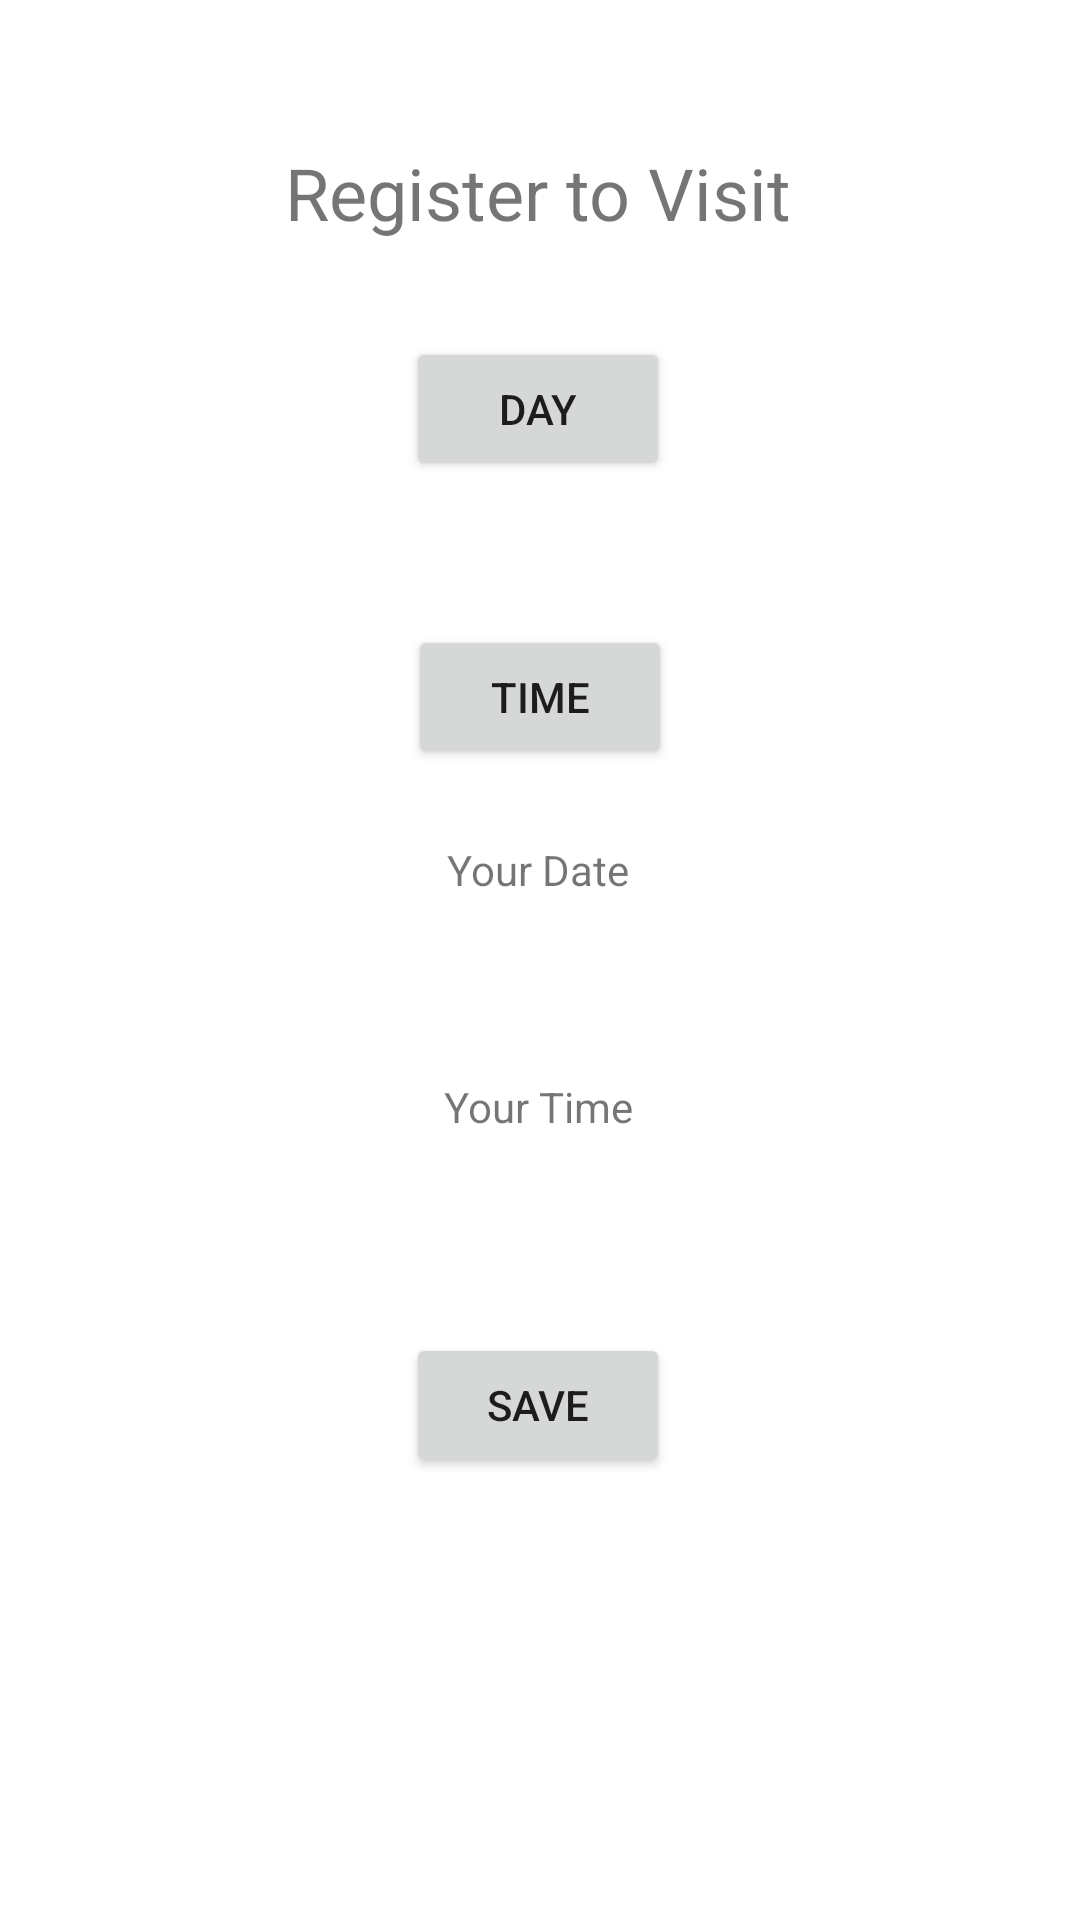

Reconstruct the res/layout file that produces this screen, plus the resources it refers to.
<!-- AndroidManifest.xml: application theme Theme.MedicalApp -->
<!-- res/layout/fragment_register_to_visit.xml -->
<?xml version="1.0" encoding="utf-8"?>
<FrameLayout xmlns:android="http://schemas.android.com/apk/res/android"
    xmlns:app="http://schemas.android.com/apk/res-auto"
    xmlns:tools="http://schemas.android.com/tools"
    android:layout_width="match_parent"
    android:layout_height="match_parent"
    tools:context=".registration.RegisterToVisitFragment">

    <androidx.constraintlayout.widget.ConstraintLayout
        android:layout_width="match_parent"
        android:layout_height="match_parent">

        <TextView
            android:id="@+id/textView"
            android:layout_width="wrap_content"
            android:layout_height="wrap_content"
            android:layout_marginTop="48dp"
            android:text="@string/visitRegister"
            android:textSize="24sp"
            app:layout_constraintEnd_toEndOf="parent"
            app:layout_constraintHorizontal_bias="0.498"
            app:layout_constraintStart_toStartOf="parent"
            app:layout_constraintTop_toTopOf="parent" />

        <Button
            android:id="@+id/chooseVisitDataButton"
            android:layout_width="wrap_content"
            android:layout_height="wrap_content"
            android:layout_marginTop="32dp"
            android:text="@string/day"
            app:layout_constraintEnd_toEndOf="parent"
            app:layout_constraintHorizontal_bias="0.498"
            app:layout_constraintStart_toStartOf="parent"
            app:layout_constraintTop_toBottomOf="@+id/textView"
            tools:ignore="TextContrastCheck" />

        <Button
            android:id="@+id/chooseVisitTimeButton"
            android:layout_width="wrap_content"
            android:layout_height="wrap_content"
            android:layout_marginTop="48dp"
            android:text="@string/time"
            app:layout_constraintEnd_toEndOf="parent"
            app:layout_constraintStart_toStartOf="parent"
            app:layout_constraintTop_toBottomOf="@+id/chooseVisitDataButton"
            tools:ignore="TextContrastCheck" />

        <Button
            android:id="@+id/registerVisitButton"
            android:layout_width="wrap_content"
            android:layout_height="wrap_content"
            android:layout_marginTop="188dp"
            android:text="@string/saveData"
            app:layout_constraintEnd_toEndOf="parent"
            app:layout_constraintHorizontal_bias="0.498"
            app:layout_constraintStart_toStartOf="parent"
            app:layout_constraintTop_toBottomOf="@+id/chooseVisitTimeButton"
            tools:ignore="TextContrastCheck" />

        <TextView
            android:id="@+id/textView3"
            android:layout_width="wrap_content"
            android:layout_height="wrap_content"
            android:layout_marginTop="24dp"
            android:text="@string/yourDate"
            app:layout_constraintEnd_toEndOf="parent"
            app:layout_constraintHorizontal_bias="0.498"
            app:layout_constraintStart_toStartOf="parent"
            app:layout_constraintTop_toBottomOf="@+id/chooseVisitTimeButton" />

        <TextView
            android:id="@+id/textView4"
            android:layout_width="wrap_content"
            android:layout_height="wrap_content"
            android:layout_marginTop="60dp"
            android:text="@string/yourTime"
            app:layout_constraintEnd_toEndOf="parent"
            app:layout_constraintHorizontal_bias="0.498"
            app:layout_constraintStart_toStartOf="parent"
            app:layout_constraintTop_toBottomOf="@+id/textView3" />

        <TextView
            android:id="@+id/choosenTimeTextView"
            android:layout_width="wrap_content"
            android:layout_height="wrap_content"
            android:layout_marginTop="20dp"
            app:layout_constraintEnd_toEndOf="parent"
            app:layout_constraintHorizontal_bias="0.498"
            app:layout_constraintStart_toStartOf="parent"
            app:layout_constraintTop_toBottomOf="@+id/textView4" />

        <TextView
            android:id="@+id/choosenDataTextView"
            android:layout_width="wrap_content"
            android:layout_height="wrap_content"
            android:layout_marginTop="20dp"
            app:layout_constraintEnd_toEndOf="parent"
            app:layout_constraintHorizontal_bias="0.498"
            app:layout_constraintStart_toStartOf="parent"
            app:layout_constraintTop_toBottomOf="@+id/textView3" />

    </androidx.constraintlayout.widget.ConstraintLayout>
</FrameLayout>
<!-- resources referenced by this layout -->
<resources>
  <string name="day">Day</string>
  <string name="saveData">Save</string>
  <string name="time">Time</string>
  <string name="visitRegister">Register to Visit</string>
  <string name="yourDate">Your Date</string>
  <string name="yourTime">Your Time</string>
  <style name="Theme.MedicalApp" parent="Theme.MaterialComponents.DayNight.NoActionBar">
          
          <item name="colorPrimary">@color/purple_500</item>
          <item name="colorPrimaryVariant">@color/purple_700</item>
          <item name="colorOnPrimary">@color/black</item>
          
          <item name="colorSecondary">@color/teal_200</item>
          <item name="colorSecondaryVariant">@color/teal_700</item>
          <item name="colorOnSecondary">@color/black</item>
          
          <item name="android:statusBarColor" tools:targetApi="l">?attr/colorPrimaryVariant</item>
          
      </style>
  <color name="purple_500">#148A96</color>
  <color name="purple_700">#FF3700B3</color>
  <color name="black">#FF000000</color>
  <color name="teal_200">#FF03DAC5</color>
  <color name="teal_700">#FF018786</color>
</resources>
